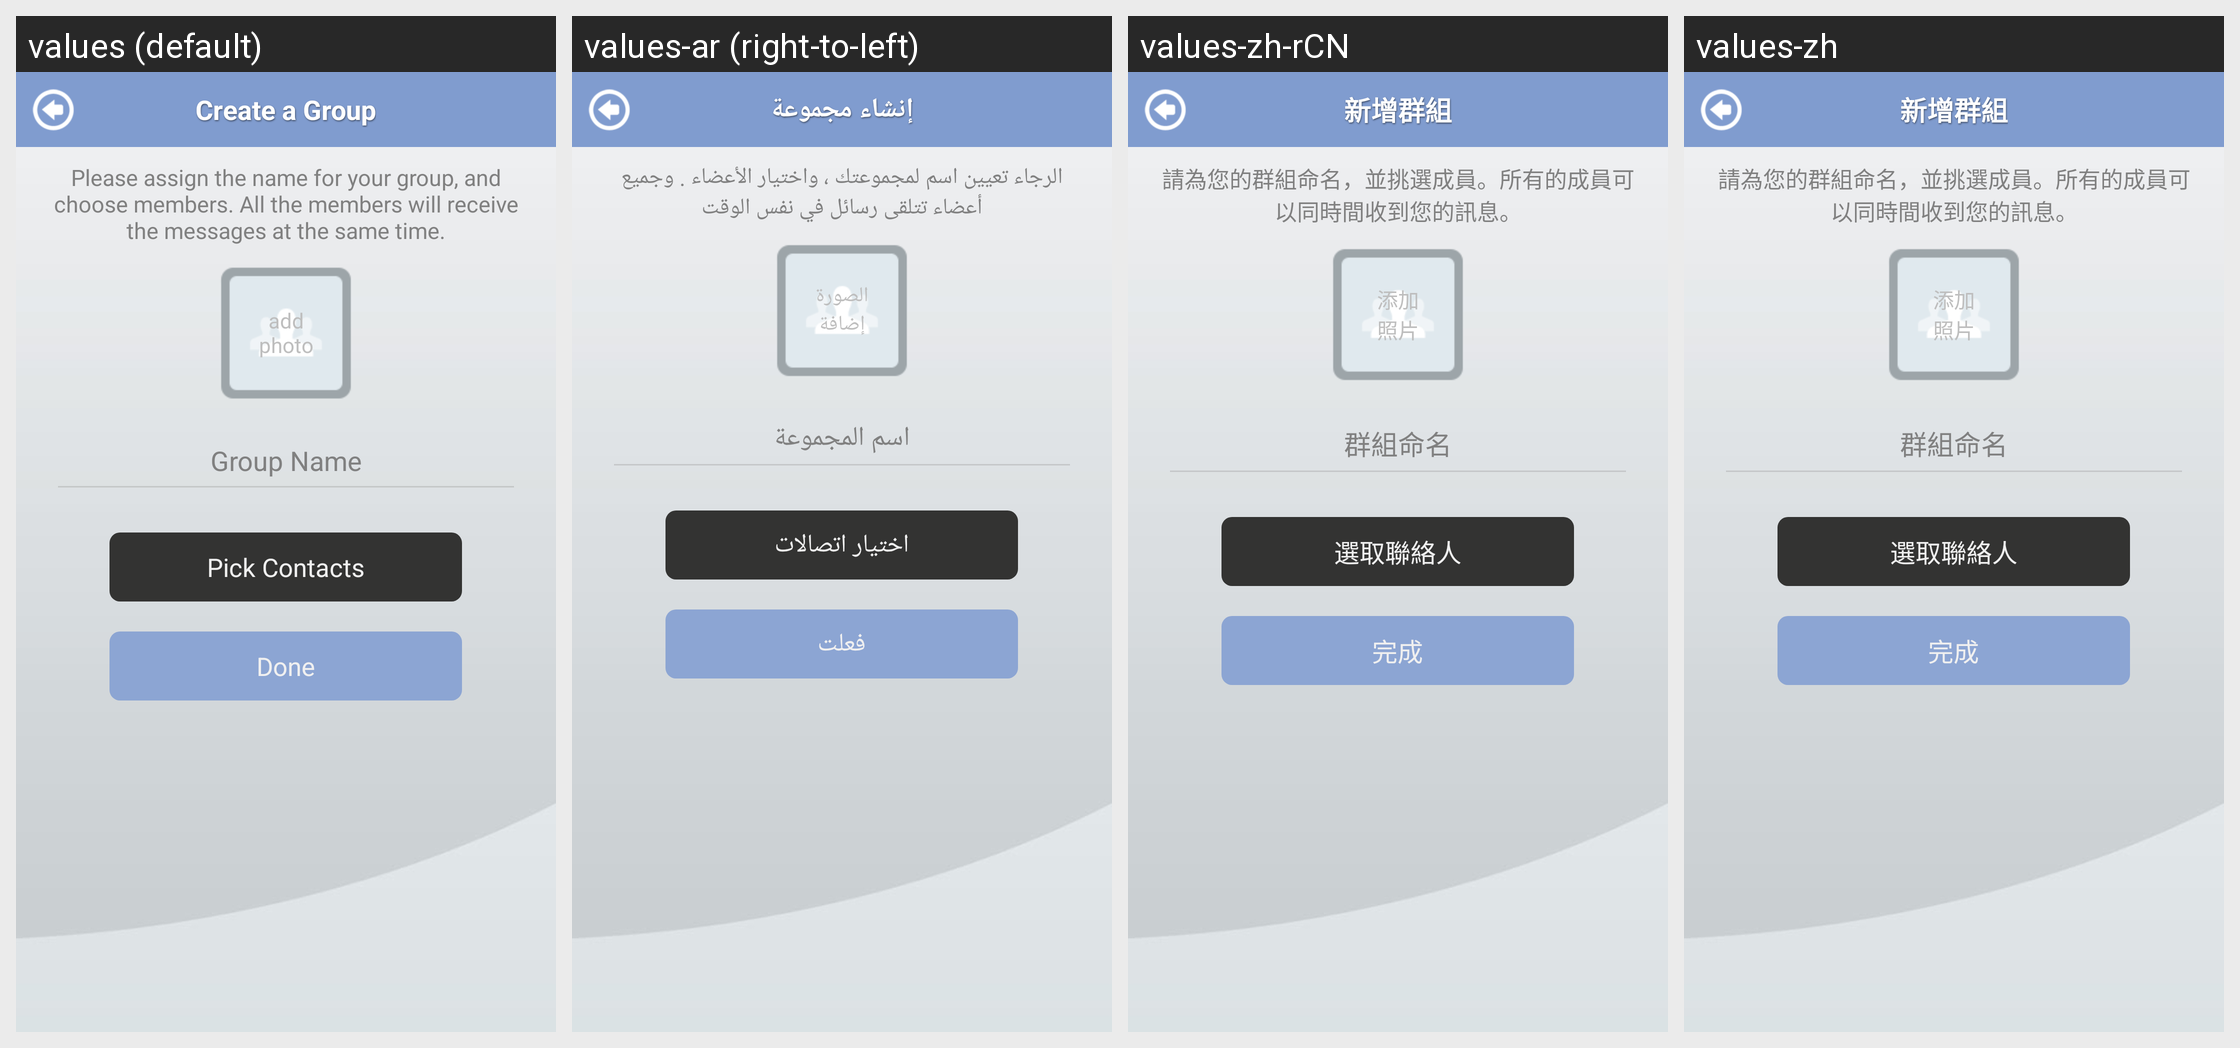

This grid shows one Android layout under several languages. Give, for every string resource on the screen, its name, the default text and each shown locale's text.
Android screen res/layout/create_group.xml rendered under 4 locales, left to right: values (default), values-ar (right-to-left), values-zh-rCN, values-zh. Device: Nexus 5 (rendered at 1080×1920; each locale shown at half size, 540×960, under a caption strip naming it); theme android:Theme.NoTitleBar.
Other locales in the repository, not shown: values-es, values-fr, values-ja, values-ko, values-my, values-pt.
Strings drawn on this screen, with the default value and each locale's value (text and hints the layout hard-codes, and strings that could not be matched under every locale, appear in the picture but are not listed):

add_photo
  values: add
      photo
  values-ar: الصورة
      إضافة
  values-zh-rCN: 添加
      照片
  values-zh: 添加
      照片

done
  values: Done
  values-ar: فعلت
  values-zh-rCN: 完成
  values-zh: 完成
